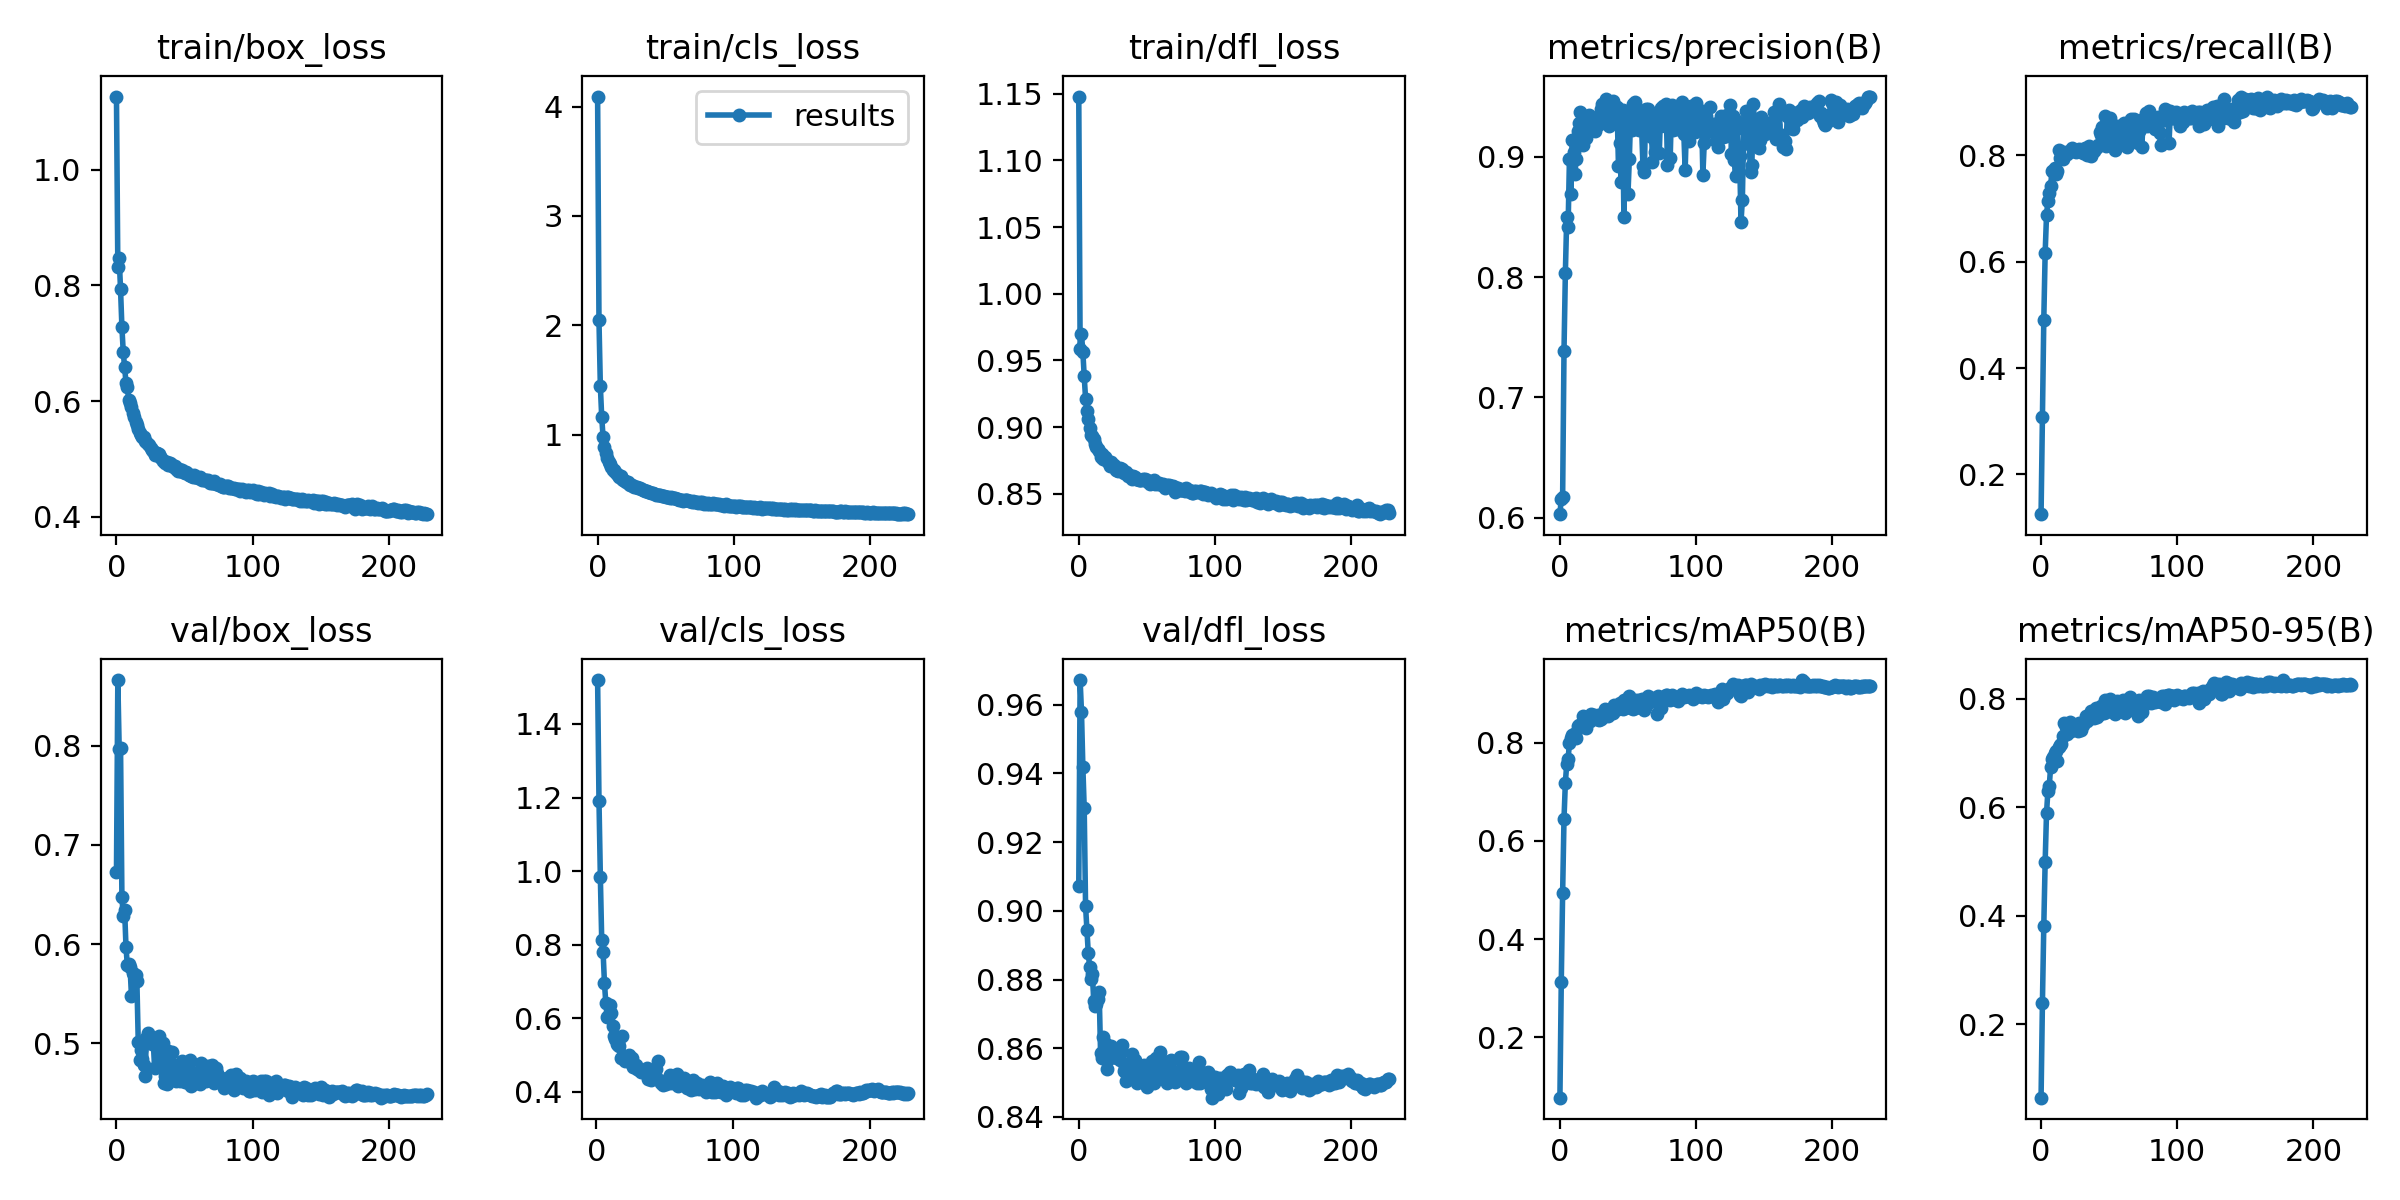

Data behind this chart, as committed beside it:
epoch, train/box_loss, train/cls_loss, train/dfl_loss, metrics/precision(B), metrics/recall(B), metrics/mAP50(B), metrics/mAP50-95(B), val/box_loss, val/cls_loss, val/dfl_loss, lr/pg0, lr/pg1, lr/pg2
0, 1.126, 4.091, 1.148, 0.6031, 0.1251, 0.07722, 0.06459, 0.6723, inf, 0.9071, 0.0703, 0.0033, 0.0033
1, 0.831, 2.046, 0.9588, 0.6161, 0.3088, 0.3136, 0.2397, 0.8663, 1.52, 0.9672, 0.04029, 0.00662, 0.00662
2, 0.8472, 1.447, 0.9696, 0.6177, 0.4905, 0.4948, 0.3812, 0.7968, 1.192, 0.9579, 0.01026, 0.009927, 0.009927
3, 0.7932, 1.164, 0.9564, 0.7386, 0.6157, 0.6448, 0.4982, 0.7981, 0.9842, 0.942, 0.009941, 0.009941, 0.009941
4, 0.7276, 0.9792, 0.938, 0.8032, 0.6871, 0.7186, 0.5884, 0.6471, 0.812, 0.9299, 0.009941, 0.009941, 0.009941
5, 0.6844, 0.8833, 0.9213, 0.8496, 0.7145, 0.7563, 0.6292, 0.6281, 0.7806, 0.9013, 0.009921, 0.009921, 0.009921
6, 0.6583, 0.8285, 0.9124, 0.8413, 0.7297, 0.7657, 0.6382, 0.634, 0.6962, 0.8945, 0.009901, 0.009901, 0.009901
7, 0.6321, 0.7838, 0.9063, 0.8981, 0.7416, 0.7997, 0.673, 0.5969, 0.6405, 0.8876, 0.009881, 0.009881, 0.009881
8, 0.6244, 0.7506, 0.8995, 0.8694, 0.7715, 0.8095, 0.6892, 0.5785, 0.6038, 0.8836, 0.009861, 0.009861, 0.009861
9, 0.6025, 0.729, 0.8938, 0.914, 0.77, 0.815, 0.6917, 0.5797, 0.6077, 0.88, 0.009842, 0.009842, 0.009842
10, 0.597, 0.7022, 0.8937, 0.9041, 0.7761, 0.817, 0.699, 0.5765, 0.6366, 0.8815, 0.009822, 0.009822, 0.009822
11, 0.5898, 0.6808, 0.8913, 0.8859, 0.7649, 0.8175, 0.7029, 0.548, 0.6152, 0.8737, 0.009802, 0.009802, 0.009802
12, 0.5803, 0.6769, 0.887, 0.8979, 0.771, 0.8095, 0.6857, 0.5708, 0.5798, 0.8723, 0.009782, 0.009782, 0.009782
13, 0.5732, 0.6573, 0.8851, 0.9212, 0.8097, 0.8344, 0.7099, 0.5693, 0.5504, 0.873, 0.009762, 0.009762, 0.009762
14, 0.5644, 0.6435, 0.8834, 0.9278, 0.7945, 0.8355, 0.7141, 0.5684, 0.5435, 0.8744, 0.009743, 0.009743, 0.009743
15, 0.5581, 0.6296, 0.8823, 0.9373, 0.7953, 0.8333, 0.7159, 0.5625, 0.5305, 0.8763, 0.009723, 0.009723, 0.009723
16, 0.552, 0.6116, 0.8779, 0.9172, 0.7926, 0.8378, 0.7314, 0.5016, 0.5278, 0.8586, 0.009703, 0.009703, 0.009703
17, 0.5456, 0.6195, 0.8798, 0.91, 0.8062, 0.8545, 0.7546, 0.4828, 0.5249, 0.8573, 0.009683, 0.009683, 0.009683
18, 0.5421, 0.5964, 0.8763, 0.9243, 0.8043, 0.8488, 0.7483, 0.4928, 0.4907, 0.8634, 0.009663, 0.009663, 0.009663
19, 0.5379, 0.5849, 0.8772, 0.916, 0.8029, 0.8302, 0.7349, 0.484, 0.5517, 0.859, 0.009644, 0.009644, 0.009644
20, 0.5383, 0.5762, 0.876, 0.9327, 0.8058, 0.8415, 0.7489, 0.4781, 0.4877, 0.8612, 0.009624, 0.009624, 0.009624
21, 0.5306, 0.5716, 0.8743, 0.9343, 0.8089, 0.849, 0.7571, 0.4671, 0.4839, 0.8539, 0.009604, 0.009604, 0.009604
22, 0.5295, 0.5693, 0.8733, 0.9314, 0.811, 0.8445, 0.7411, 0.5054, 0.4894, 0.8602, 0.009584, 0.009584, 0.009584
23, 0.5262, 0.5528, 0.8709, 0.9259, 0.8142, 0.8575, 0.7507, 0.5102, 0.4911, 0.8572, 0.009564, 0.009564, 0.009564
24, 0.5237, 0.5422, 0.874, 0.9232, 0.8078, 0.8497, 0.7478, 0.5049, 0.501, 0.8606, 0.009545, 0.009545, 0.009545
25, 0.5194, 0.5409, 0.8704, 0.922, 0.809, 0.8562, 0.7518, 0.5023, 0.4804, 0.8579, 0.009525, 0.009525, 0.009525
26, 0.5154, 0.5329, 0.8712, 0.9218, 0.806, 0.8495, 0.7466, 0.4996, 0.4919, 0.8574, 0.009505, 0.009505, 0.009505
27, 0.5148, 0.5263, 0.868, 0.9312, 0.8079, 0.8479, 0.74, 0.5024, 0.4678, 0.8583, 0.009485, 0.009485, 0.009485
28, 0.507, 0.5213, 0.8675, 0.9266, 0.8127, 0.8555, 0.7541, 0.475, 0.4689, 0.8571, 0.009465, 0.009465, 0.009465
29, 0.5101, 0.5181, 0.8668, 0.9336, 0.8085, 0.8462, 0.7428, 0.5038, 0.4731, 0.8593, 0.009446, 0.009446, 0.009446
30, 0.5099, 0.5119, 0.8692, 0.94, 0.8083, 0.8481, 0.7525, 0.4768, 0.4608, 0.8566, 0.009426, 0.009426, 0.009426
31, 0.5082, 0.5096, 0.8668, 0.9442, 0.8048, 0.8592, 0.7511, 0.5069, 0.4601, 0.8591, 0.009406, 0.009406, 0.009406
32, 0.5038, 0.5017, 0.8685, 0.9355, 0.8145, 0.8566, 0.7591, 0.4809, 0.4578, 0.8608, 0.009386, 0.009386, 0.009386
33, 0.5017, 0.495, 0.8657, 0.9414, 0.8098, 0.8686, 0.7676, 0.4779, 0.454, 0.8534, 0.009366, 0.009366, 0.009366
34, 0.4971, 0.494, 0.8652, 0.9476, 0.8002, 0.8629, 0.7579, 0.5003, 0.4526, 0.8546, 0.009347, 0.009347, 0.009347
35, 0.4972, 0.4896, 0.8659, 0.9288, 0.8176, 0.8537, 0.7636, 0.4596, 0.4576, 0.8505, 0.009327, 0.009327, 0.009327
36, 0.4924, 0.4824, 0.8629, 0.9256, 0.8074, 0.8657, 0.7711, 0.4667, 0.4541, 0.8548, 0.009307, 0.009307, 0.009307
37, 0.4946, 0.4782, 0.8639, 0.9446, 0.7984, 0.8668, 0.7773, 0.4589, 0.4652, 0.8512, 0.009287, 0.009287, 0.009287
38, 0.4904, 0.4769, 0.8631, 0.938, 0.8099, 0.8691, 0.7719, 0.4925, 0.4346, 0.8532, 0.009267, 0.009267, 0.009267
39, 0.4934, 0.4652, 0.8612, 0.9463, 0.8074, 0.8597, 0.7643, 0.4892, 0.4439, 0.8582, 0.009248, 0.009248, 0.009248
40, 0.4911, 0.4668, 0.8632, 0.943, 0.8148, 0.876, 0.7833, 0.4693, 0.4308, 0.8567, 0.009228, 0.009228, 0.009228
41, 0.4883, 0.4658, 0.8629, 0.9361, 0.8158, 0.871, 0.7652, 0.4915, 0.4424, 0.8566, 0.009208, 0.009208, 0.009208
42, 0.4859, 0.4603, 0.861, 0.9414, 0.8189, 0.8731, 0.776, 0.4784, 0.445, 0.8555, 0.009188, 0.009188, 0.009188
43, 0.4887, 0.4502, 0.8613, 0.8923, 0.8441, 0.8674, 0.772, 0.4714, 0.4447, 0.8498, 0.009168, 0.009168, 0.009168
44, 0.4831, 0.447, 0.8604, 0.9114, 0.8375, 0.8802, 0.7856, 0.462, 0.4628, 0.8508, 0.009149, 0.009149, 0.009149
45, 0.4787, 0.451, 0.8603, 0.879, 0.8528, 0.8789, 0.782, 0.472, 0.4824, 0.8513, 0.009129, 0.009129, 0.009129
46, 0.4821, 0.4479, 0.8604, 0.9387, 0.822, 0.8677, 0.7734, 0.472, 0.4308, 0.8546, 0.009109, 0.009109, 0.009109
47, 0.4799, 0.4436, 0.8612, 0.8502, 0.8746, 0.8866, 0.7967, 0.4616, 0.4248, 0.85, 0.009089, 0.009089, 0.009089
48, 0.4811, 0.4418, 0.8604, 0.9371, 0.8186, 0.8707, 0.7754, 0.4822, 0.4263, 0.855, 0.009069, 0.009069, 0.009069
49, 0.4774, 0.4387, 0.8609, 0.9327, 0.8446, 0.8832, 0.7859, 0.4778, 0.4188, 0.852, 0.00905, 0.00905, 0.00905
50, 0.4767, 0.4295, 0.8602, 0.8692, 0.8622, 0.8833, 0.7959, 0.4608, 0.4243, 0.8487, 0.00903, 0.00903, 0.00903
51, 0.4773, 0.4276, 0.8584, 0.8985, 0.8706, 0.8942, 0.7988, 0.4609, 0.4204, 0.8505, 0.00901, 0.00901, 0.00901
52, 0.476, 0.4309, 0.8575, 0.9368, 0.8196, 0.8705, 0.7802, 0.4752, 0.425, 0.8503, 0.00899, 0.00899, 0.00899
53, 0.4725, 0.422, 0.858, 0.9222, 0.8336, 0.8829, 0.7872, 0.4798, 0.4371, 0.8548, 0.00897, 0.00897, 0.00897
54, 0.4727, 0.4264, 0.8583, 0.9441, 0.8103, 0.8689, 0.7718, 0.4828, 0.4451, 0.8561, 0.008951, 0.008951, 0.008951
55, 0.4709, 0.4249, 0.8602, 0.9452, 0.822, 0.8698, 0.7824, 0.4572, 0.4234, 0.8497, 0.008931, 0.008931, 0.008931
56, 0.4694, 0.4169, 0.8575, 0.9309, 0.8562, 0.887, 0.7961, 0.4593, 0.4338, 0.8523, 0.008911, 0.008911, 0.008911
57, 0.4725, 0.4189, 0.8578, 0.9373, 0.8202, 0.8721, 0.7798, 0.4671, 0.4396, 0.8571, 0.008891, 0.008891, 0.008891
58, 0.4686, 0.4151, 0.8576, 0.9221, 0.8482, 0.8869, 0.7923, 0.4697, 0.4349, 0.8538, 0.008871, 0.008871, 0.008871
59, 0.4697, 0.4147, 0.8583, 0.9265, 0.8391, 0.8847, 0.7912, 0.4677, 0.4491, 0.8564, 0.008852, 0.008852, 0.008852
... 169 more rows
